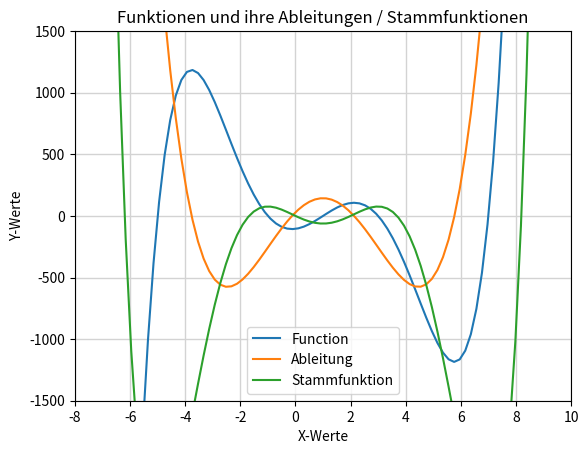

This chart was generated by the following Python code:
# -*- coding: utf-8 -*-
"""
Created on Mon Sep 26 15:09:26 2022

[redacted]
"""
import numpy as np
from matplotlib import pyplot as plt

  
def upAndDownDerivate(a, xmin, xmax):
    
    #KoeffizientenVektor
    a = np.array(a)
    x = np.linspace(xmin, xmax, 100)
    f = np.zeros(len(x))
    downF = np.zeros(len(x))
    upF = np.zeros(len(x))

    for n in range(len(a)):
        f += a[n] * x ** n
        downF += n * a[n] * x**(n-1)
        upF += (1/(n+1)) * a[n] * x**(n+1)

    return (x, f, downF, upF)


x, f, fDown, fUp = upAndDownDerivate([-105, 29, 110, -30, -5, 1], -10, 10)

plt.plot(x, f)
plt.plot(x, fDown)
plt.plot(x, fUp)
plt.xlabel("X-Werte")
plt.ylabel("Y-Werte")
plt.title("Funktionen und ihre Ableitungen / Stammfunktionen")
plt.legend(["Function", "Ableitung", "Stammfunktion"])
plt.grid(color='lightgray', linestyle='-', linewidth=1)

plt.xlim(right=10)
plt.xlim(left=-8)
plt.ylim(top=1500)
plt.ylim(bottom=-1500)

plt.show()
